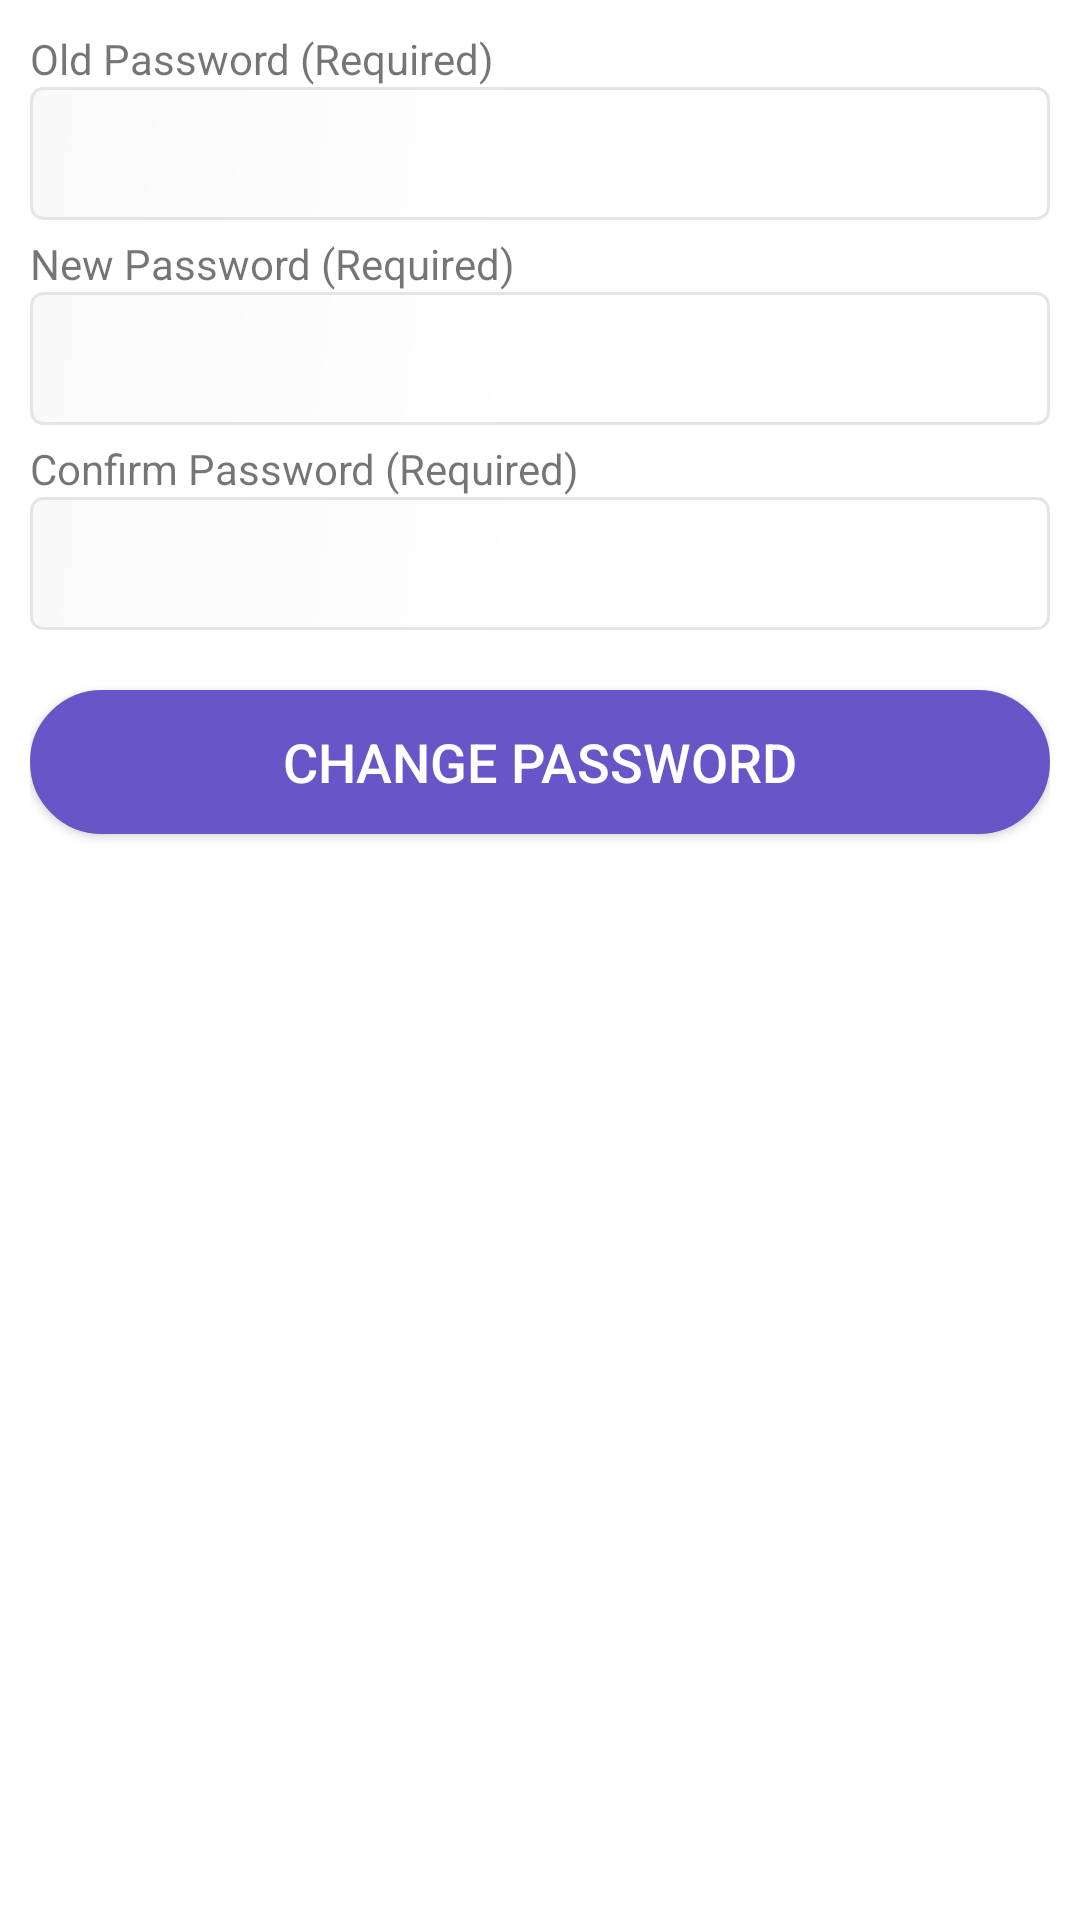

This screen was rendered from an Android layout file. Write that file and the resources it references.
<!-- AndroidManifest.xml: application theme AppTheme -->
<!-- res/layout/fragment_change_password.xml -->
<?xml version="1.0" encoding="utf-8"?>
<LinearLayout xmlns:android="http://schemas.android.com/apk/res/android"
    android:orientation="vertical" android:layout_width="match_parent"
    android:layout_height="match_parent"
    android:background="@color/white">

    <ScrollView
        android:layout_width="match_parent"
        android:layout_height="match_parent"
        android:fillViewport="true">

        <LinearLayout
            android:layout_width="match_parent"
            android:layout_height="wrap_content"
            android:orientation="vertical"
            android:padding="@dimen/space_10">

            <TextView
                android:id="@+id/tv_change_old_password"
                android:layout_width="wrap_content"
                android:layout_height="wrap_content"
                android:text="@string/old_password"
                android:textSize="14sp" />

            <EditText
                android:id="@+id/et_change_old_password"
                android:layout_width="match_parent"
                android:layout_height="wrap_content"
                android:layout_marginBottom="@dimen/space_5"
                android:background="@drawable/xml_textbox_bg"
                android:ems="10"
                android:inputType="textPassword" />

            <TextView
                android:id="@+id/tv_change_new_password"
                android:layout_width="wrap_content"
                android:layout_height="wrap_content"
                android:text="@string/new_password"
                android:textSize="14sp" />

            <EditText
                android:id="@+id/et_change_new_password"
                android:layout_width="match_parent"
                android:layout_height="wrap_content"
                android:layout_marginBottom="@dimen/space_5"
                android:background="@drawable/xml_textbox_bg"
                android:ems="10"
                android:inputType="textPassword" />

            <TextView
                android:id="@+id/tv_change_con_password"
                android:layout_width="wrap_content"
                android:layout_height="wrap_content"
                android:text="@string/confirm_password"
                android:textSize="14sp" />

            <EditText
                android:id="@+id/et_change_con_password"
                android:layout_width="match_parent"
                android:layout_height="wrap_content"
                android:layout_marginBottom="@dimen/space_5"
                android:background="@drawable/xml_textbox_bg"
                android:ems="10"
                android:inputType="textPassword" />

            <Button
                android:id="@+id/btn_change_password"
                android:layout_width="match_parent"
                android:layout_height="wrap_content"
                android:layout_marginTop="15dp"
                android:background="@drawable/xml_button"
                android:text="@string/change_password"
                android:textColor="@color/white"
                android:textSize="18sp" />

        </LinearLayout>
    </ScrollView>
</LinearLayout>
<!-- resources referenced by this layout -->
<resources>
  <color name="white">#ffffff</color>
  <dimen name="space_10">10dp</dimen>
  <dimen name="space_5">5dp</dimen>
  <!-- drawable xml_button (drawable) -->
  <?xml version="1.0" encoding="utf-8"?>
  <shape xmlns:android="http://schemas.android.com/apk/res/android">
      <gradient
          android:startColor="#6855c8"
          android:centerColor="#6855c8"
          android:endColor="#6855c8"
          android:angle="135"/>
      <stroke android:color="@color/colorPrimary"
              android:width="1dp"></stroke>
      <padding android:bottom="10dp" android:left="10dp" android:right="10dp" android:top="10dp"></padding>
      <corners android:radius="60dp"></corners>
  </shape>
  <!-- drawable xml_textbox_bg (drawable) -->
  <?xml version="1.0" encoding="utf-8"?>
  <shape xmlns:android="http://schemas.android.com/apk/res/android">
      <gradient
          android:startColor="#ffffff"
          android:centerColor="#ffffff"
          android:endColor="#f9f9f9"
          android:angle="135"/>
      <stroke android:color="#e5e5e5"
          android:width="1dp" />
      <padding android:bottom="10dp" android:left="10dp" android:right="10dp" android:top="10dp" />
      <corners android:radius="4dp" />
  </shape>
  <string name="change_password">Change Password</string>
  <string name="confirm_password">Confirm Password (Required)</string>
  <string name="new_password">New Password (Required)</string>
  <string name="old_password">Old Password (Required)</string>
  <style name="AppTheme" parent="Theme.AppCompat.Light.DarkActionBar">
          
          <item name="colorPrimary">@color/colorPrimary</item>
          <item name="colorPrimaryDark">@color/colorPrimaryDark</item>
          <item name="colorAccent">@color/colorAccent</item>
      </style>
  <color name="colorPrimary">#6855c8</color>
  <color name="colorPrimaryDark">#6855c8</color>
  <color name="colorAccent">#6855c8</color>
</resources>
